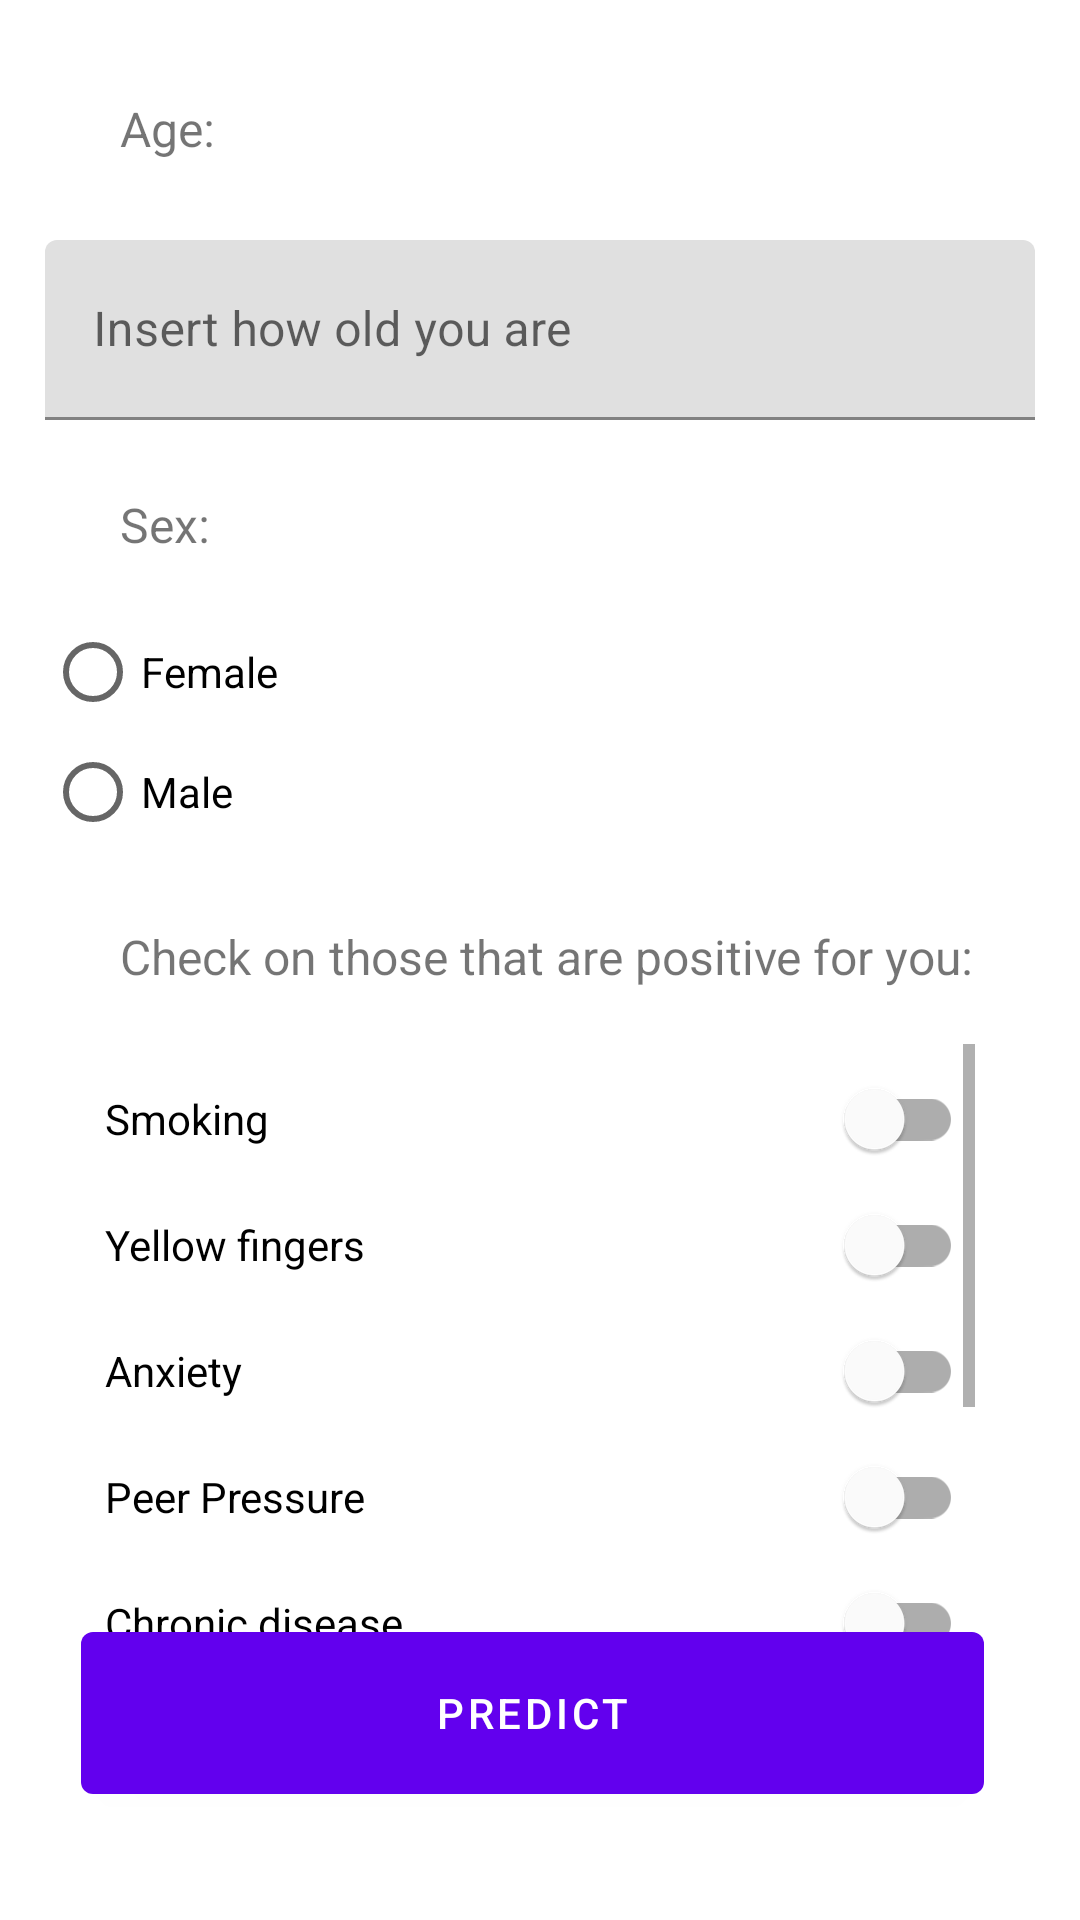

This screen was rendered from an Android layout file. Write that file and the resources it references.
<!-- AndroidManifest.xml: application theme Theme.LungCancerPredictor -->
<!-- res/layout/activity_main.xml -->
<?xml version="1.0" encoding="utf-8"?>
    <androidx.constraintlayout.widget.ConstraintLayout xmlns:android="http://schemas.android.com/apk/res/android"
        xmlns:app="http://schemas.android.com/apk/res-auto"
        xmlns:tools="http://schemas.android.com/tools"
        android:layout_width="match_parent"
        android:layout_height="match_parent"
        tools:context=".MainActivity">

    <com.google.android.material.button.MaterialButton
        android:id="@+id/btn"
        android:layout_width="301dp"
        android:layout_height="66dp"
        android:layout_marginBottom="36dp"
        android:text="Predict"
        app:layout_constraintBottom_toBottomOf="parent"
        app:layout_constraintEnd_toEndOf="parent"
        app:layout_constraintHorizontal_bias="0.456"
        app:layout_constraintStart_toStartOf="parent"
        tools:ignore="MissingConstraints" />

    <com.google.android.material.textfield.TextInputLayout
        android:id="@+id/age"
        android:layout_width="wrap_content"
        android:layout_height="wrap_content"
        android:layout_marginTop="8dp"
        android:hint="Insert how old you are"
        app:layout_constraintEnd_toEndOf="parent"
        app:layout_constraintStart_toStartOf="parent"
        app:layout_constraintTop_toBottomOf="@+id/titleAge"
        android:inputType="number"
        tools:ignore="MissingConstraints">

        <com.google.android.material.textfield.TextInputEditText
            android:layout_width="330dp"
            android:layout_height="60dp" />

    </com.google.android.material.textfield.TextInputLayout>

    <RadioGroup
        android:id="@+id/radioGroupSex"
        android:layout_width="wrap_content"
        android:layout_height="wrap_content"
        android:checkedButton="@+id/radio_button_1"
        app:layout_constraintEnd_toEndOf="parent"
        app:layout_constraintStart_toStartOf="parent"
        app:layout_constraintTop_toBottomOf="@+id/titleSex"
        tools:ignore="MissingConstraints">

        <RadioButton
            android:id="@+id/female"
            android:layout_width="330dp"
            android:layout_height="40dp"
            android:text="Female" />

        <RadioButton
            android:id="@+id/male"
            android:layout_width="330dp"
            android:layout_height="40dp"
            android:text="Male" />
    </RadioGroup>

    <TextView
        android:id="@+id/titleSex"
        android:layout_width="50dp"
        android:layout_height="40dp"
        android:layout_marginStart="40dp"
        android:layout_marginTop="24dp"
        android:text="Sex:"
        android:textSize="16dp"
        app:fontFamily="@font/roboto_bold"
        app:layout_constraintStart_toStartOf="parent"
        app:layout_constraintTop_toBottomOf="@+id/age"
        tools:ignore="MissingConstraints" />

    <TextView
        android:id="@+id/titleAge"
        android:layout_width="50dp"
        android:layout_height="40dp"
        android:layout_marginStart="40dp"
        android:layout_marginTop="32dp"
        android:text="Age:"
        android:textSize="16dp"
        app:fontFamily="@font/roboto_bold"
        app:layout_constraintBottom_toTopOf="@+id/age"
        app:layout_constraintStart_toStartOf="parent"
        app:layout_constraintTop_toTopOf="parent"
        tools:ignore="MissingConstraints" />

    <TextView
        android:id="@+id/titleCheckSection"
        android:layout_width="300dp"
        android:layout_height="40dp"
        android:layout_marginStart="40dp"
        android:layout_marginTop="24dp"
        android:text="Check on those that are positive for you:"
        android:textSize="16dp"
        app:fontFamily="@font/roboto_bold"
        app:layout_constraintBottom_toTopOf="@+id/btn"
        app:layout_constraintStart_toStartOf="parent"
        app:layout_constraintTop_toBottomOf="@+id/radioGroupSex"
        app:layout_constraintVertical_bias="0.0"
        tools:ignore="MissingConstraints" />

    <ScrollView
        android:layout_width="290dp"
        android:layout_height="257dp"
        app:layout_constraintEnd_toEndOf="parent"
        app:layout_constraintStart_toStartOf="parent"
        app:layout_constraintTop_toBottomOf="@+id/titleCheckSection"
        tools:ignore="MissingConstraints">

        <LinearLayout
            android:layout_width="wrap_content"
            android:layout_height="100dp"

            android:orientation="vertical">

            <com.google.android.material.switchmaterial.SwitchMaterial
                android:id="@+id/smoking"
                android:layout_width="match_parent"
                android:layout_height="34dp"
                android:layout_marginTop="8dp"
                android:checked="false"
                android:text="Smoking"
                app:layout_constraintEnd_toEndOf="parent"
                app:layout_constraintHorizontal_bias="0.322"
                app:layout_constraintStart_toStartOf="parent"
                app:layout_constraintTop_toBottomOf="@+id/titleCheckSection"
                tools:ignore="MissingConstraints" />

            <com.google.android.material.switchmaterial.SwitchMaterial
                android:id="@+id/yellowFingers"
                android:layout_width="match_parent"
                android:layout_height="34dp"
                android:layout_marginTop="8dp"
                android:checked="false"
                android:text="Yellow fingers"
                app:layout_constraintEnd_toEndOf="parent"
                app:layout_constraintHorizontal_bias="0.322"
                app:layout_constraintStart_toStartOf="parent"
                app:layout_constraintTop_toBottomOf="@+id/smoking"
                tools:ignore="MissingConstraints" />

            <com.google.android.material.switchmaterial.SwitchMaterial
                android:id="@+id/anxiety"
                android:layout_width="match_parent"
                android:layout_height="34dp"
                android:layout_marginTop="8dp"
                android:checked="false"
                android:text="Anxiety"
                app:layout_constraintEnd_toEndOf="parent"
                app:layout_constraintHorizontal_bias="0.322"
                app:layout_constraintStart_toStartOf="parent"
                app:layout_constraintTop_toBottomOf="@+id/yellowFingers"
                tools:ignore="MissingConstraints" />

            <com.google.android.material.switchmaterial.SwitchMaterial
                android:id="@+id/peerPressure"
                android:layout_width="match_parent"
                android:layout_height="34dp"
                android:layout_marginTop="8dp"
                android:checked="false"
                android:text="Peer Pressure"
                app:layout_constraintEnd_toEndOf="parent"
                app:layout_constraintHorizontal_bias="0.322"
                app:layout_constraintStart_toStartOf="parent"
                app:layout_constraintTop_toBottomOf="@+id/anxiety"
                tools:ignore="MissingConstraints" />

            <com.google.android.material.switchmaterial.SwitchMaterial
                android:id="@+id/chronicDisease"
                android:layout_width="match_parent"
                android:layout_height="34dp"
                android:layout_marginTop="8dp"
                android:checked="false"
                android:text="Chronic disease"
                app:layout_constraintEnd_toEndOf="parent"
                app:layout_constraintHorizontal_bias="0.322"
                app:layout_constraintStart_toStartOf="parent"
                app:layout_constraintTop_toBottomOf="@+id/peerPressure"
                tools:ignore="MissingConstraints" />

            <com.google.android.material.switchmaterial.SwitchMaterial
                android:id="@+id/fatigue"
                android:layout_width="match_parent"
                android:layout_height="34dp"
                android:layout_marginTop="8dp"
                android:checked="false"
                android:text="Fatigue"
                tools:ignore="MissingConstraints,NotSibling" />

            <com.google.android.material.switchmaterial.SwitchMaterial
                android:id="@+id/allergy"
                android:layout_width="match_parent"
                android:layout_height="34dp"
                android:layout_marginTop="8dp"
                android:checked="false"
                android:text="Allergy"
                tools:ignore="MissingConstraints" />

            <com.google.android.material.switchmaterial.SwitchMaterial
                android:id="@+id/wheezing"
                android:layout_width="match_parent"
                android:layout_height="34dp"
                android:layout_marginTop="8dp"
                android:checked="false"
                android:text="Wheezing"
                tools:ignore="MissingConstraints" />

            <com.google.android.material.switchmaterial.SwitchMaterial
                android:id="@+id/alcohol"
                android:layout_width="match_parent"
                android:layout_height="34dp"
                android:layout_marginTop="8dp"
                android:checked="false"
                android:text="Alcohol consuming"
                tools:ignore="MissingConstraints" />

            <com.google.android.material.switchmaterial.SwitchMaterial
                android:id="@+id/coughing"
                android:layout_width="match_parent"
                android:layout_height="34dp"
                android:layout_marginTop="8dp"
                android:checked="false"
                android:text="Coughing"
                tools:ignore="MissingConstraints" />

            <com.google.android.material.switchmaterial.SwitchMaterial
                android:id="@+id/shortness"
                android:layout_width="match_parent"
                android:layout_height="34dp"
                android:layout_marginTop="8dp"
                android:checked="false"
                android:text="Shortness of breath"
                tools:ignore="MissingConstraints" />

            <com.google.android.material.switchmaterial.SwitchMaterial
                android:id="@+id/swallowing"
                android:layout_width="match_parent"
                android:layout_height="34dp"
                android:layout_marginTop="8dp"
                android:checked="false"
                android:text="Swallowing difficulty"
                tools:ignore="MissingConstraints" />

            <com.google.android.material.switchmaterial.SwitchMaterial
                android:id="@+id/chestPain"
                android:layout_width="286dp"
                android:layout_height="34dp"
                android:layout_marginTop="8dp"
                android:checked="false"
                android:text="Chest pain"
                tools:ignore="MissingConstraints" />
        </LinearLayout>
    </ScrollView>


</androidx.constraintlayout.widget.ConstraintLayout>
<!-- resources referenced by this layout -->
<resources>
  <style name="Theme.LungCancerPredictor" parent="Theme.MaterialComponents.DayNight.DarkActionBar">
          
          <item name="colorPrimary">@color/purple_500</item>
          <item name="colorPrimaryVariant">@color/purple_700</item>
          <item name="colorOnPrimary">@color/white</item>
          
          <item name="colorSecondary">@color/teal_200</item>
          <item name="colorSecondaryVariant">@color/teal_700</item>
          <item name="colorOnSecondary">@color/black</item>
          
          <item name="android:statusBarColor" tools:targetApi="l">?attr/colorPrimaryVariant</item>
          
      </style>
  <!-- not gathered from this repository: default colours our renderer supplied (Android Studio template values) -->
  <color name="purple_500">#FF6200EE</color>
  <color name="purple_700">#FF3700B3</color>
  <color name="teal_200">#FF03DAC5</color>
  <color name="teal_700">#FF018786</color>
  <color name="black">#FF000000</color>
  <color name="white">#FFFFFFFF</color>
</resources>
